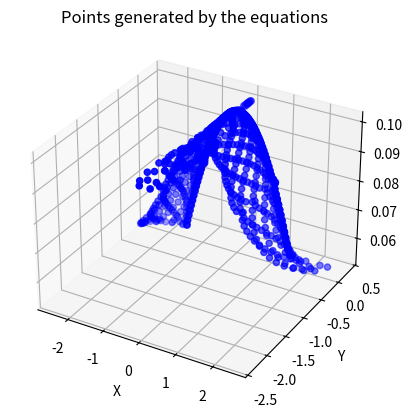

Generate this figure with matplotlib:
import numpy as np
import matplotlib.pyplot as plt

# Define functions A, B, and C to generate coordinates for plotting
def A(k):
    """
    Function to calculate the X coordinate using parameter k.
    """
    return (3 * k / 20000) + np.sin((np.pi / 2) * (k / 10000)**7) * (np.cos(41 * np.pi * k / 10000))**6 + (1 / 4) * (np.cos(41 * np.pi * k / 10000))**16 * (np.cos(np.pi * k / 20000))**12 * np.sin(6 * np.pi * k / 10000)

def B(k):
    """
    Function to calculate the Y coordinate using parameter k.
    """
    return -np.cos((np.pi / 2) * (k / 10000)**7) * (1 + (3 / 2) * (np.cos(np.pi * k / 20000) * np.cos(3 * np.pi * k / 20000))**6) * (np.cos(41 * np.pi * k / 10000))**6 + (1 / 2) * (np.cos(3 * np.pi * k / 10000) * np.cos(9 * np.pi * k / 10000) * np.cos(18 * np.pi * k / 100000))**10

def C(k):
    """
    Function to calculate the Z coordinate using parameter k.
    Modify this function as needed.
    """
    return 0.1 * np.cos(k / 10000)  # Modify this function for Z coordinate

# Define a range of k values for multiple points
k_vals = np.linspace(-10000, 10000, 1000)  # Adjust resolution as needed

# Calculate X, Y, and Z coordinates for each point using the functions
centers_x = A(k_vals)
centers_y = B(k_vals)
centers_z = C(k_vals)

# Create the figure and 3D axis
fig = plt.figure()
ax = fig.add_subplot(111, projection='3d')

# Plot points in 3D space
ax.scatter(centers_x, centers_y, centers_z, c='b', marker='o')

# Label axes
ax.set_xlabel("X")
ax.set_ylabel("Y")
ax.set_zlabel("Z")

# Set title
plt.title("Points generated by the equations")

plt.show()
